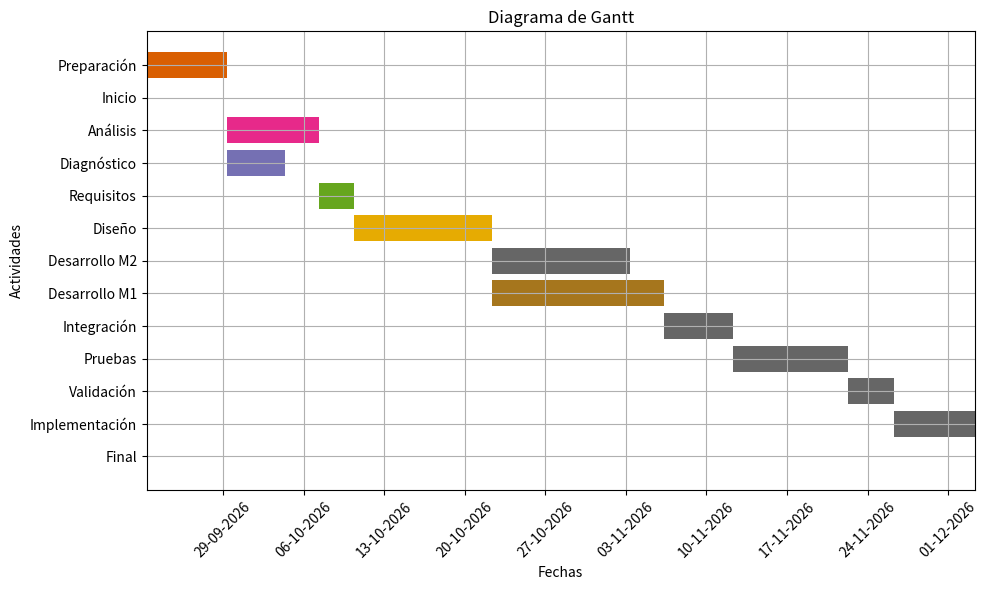

This figure's Python source:
import pandas as pd
import matplotlib.pyplot as plt
import matplotlib.dates as mdates
from datetime import timedelta

# Crear un DataFrame con los datos
data = {
    'Actividad': ['Inicio', 'Preparación', 'Diagnóstico', 'Análisis', 'Requisitos', 'Diseño',
                  'Desarrollo M1', 'Desarrollo M2', 'Integración', 'Pruebas', 'Validación',
                  'Implementación', 'Final'],
    'ID Actividad': ['Inicio', 'A', 'B', 'C', 'D', 'E', 'F', 'G', 'H', 'I', 'J', 'K', 'Final'],
    'Dependencia': ['', 'Inicio', 'A', 'A', 'B, C', 'D', 'E', 'E', 'F, G', 'H', 'I', 'J', 'K'],
    'Duración (días)': [0, 7, 5, 8, 3, 12, 15, 12, 6, 10, 4, 7, 0]
}

df = pd.DataFrame(data)

# Función para calcular las fechas de inicio basado en dependencias
def calcular_fechas(df):
    df['Fecha Inicio'] = pd.NaT
    df['Fecha Fin'] = pd.NaT
    df.loc[df['Actividad'] == 'Inicio', 'Fecha Inicio'] = pd.Timestamp.today()

    for i, row in df.iterrows():
        if pd.isna(row['Fecha Inicio']):
            dependencias = row['Dependencia'].split(', ')
            fechas_fin = df[df['ID Actividad'].isin(dependencias)]['Fecha Fin']
            fecha_inicio = max(fechas_fin) if not fechas_fin.empty else pd.Timestamp.today()
            df.at[i, 'Fecha Inicio'] = fecha_inicio

        df.at[i, 'Fecha Fin'] = df.at[i, 'Fecha Inicio'] + timedelta(days=row['Duración (días)'])
    
    return df

# Calcular fechas
df = calcular_fechas(df)

# Organizar actividades de forma descendente
df = df.sort_values(by='Fecha Inicio', ascending=False)

# Crear el diagrama de Gantt
fig, ax = plt.subplots(figsize=(10, 6))

# Colores para las barras
colors = plt.cm.Dark2(range(len(df)))

# Dibujar barras para cada actividad en orden descendente
for i, row in df.iterrows():
    ax.barh(row['Actividad'], row['Duración (días)'], left=row['Fecha Inicio'], color=colors[i])

# Configuraciones del gráfico
ax.xaxis.set_major_locator(mdates.WeekdayLocator(interval=1))
ax.xaxis.set_major_formatter(mdates.DateFormatter('%d-%m-%Y'))
plt.xticks(rotation=45)
plt.ylabel('Actividades')
plt.xlabel('Fechas')
plt.title('Diagrama de Gantt')
plt.grid(True)

plt.tight_layout()
plt.show()
